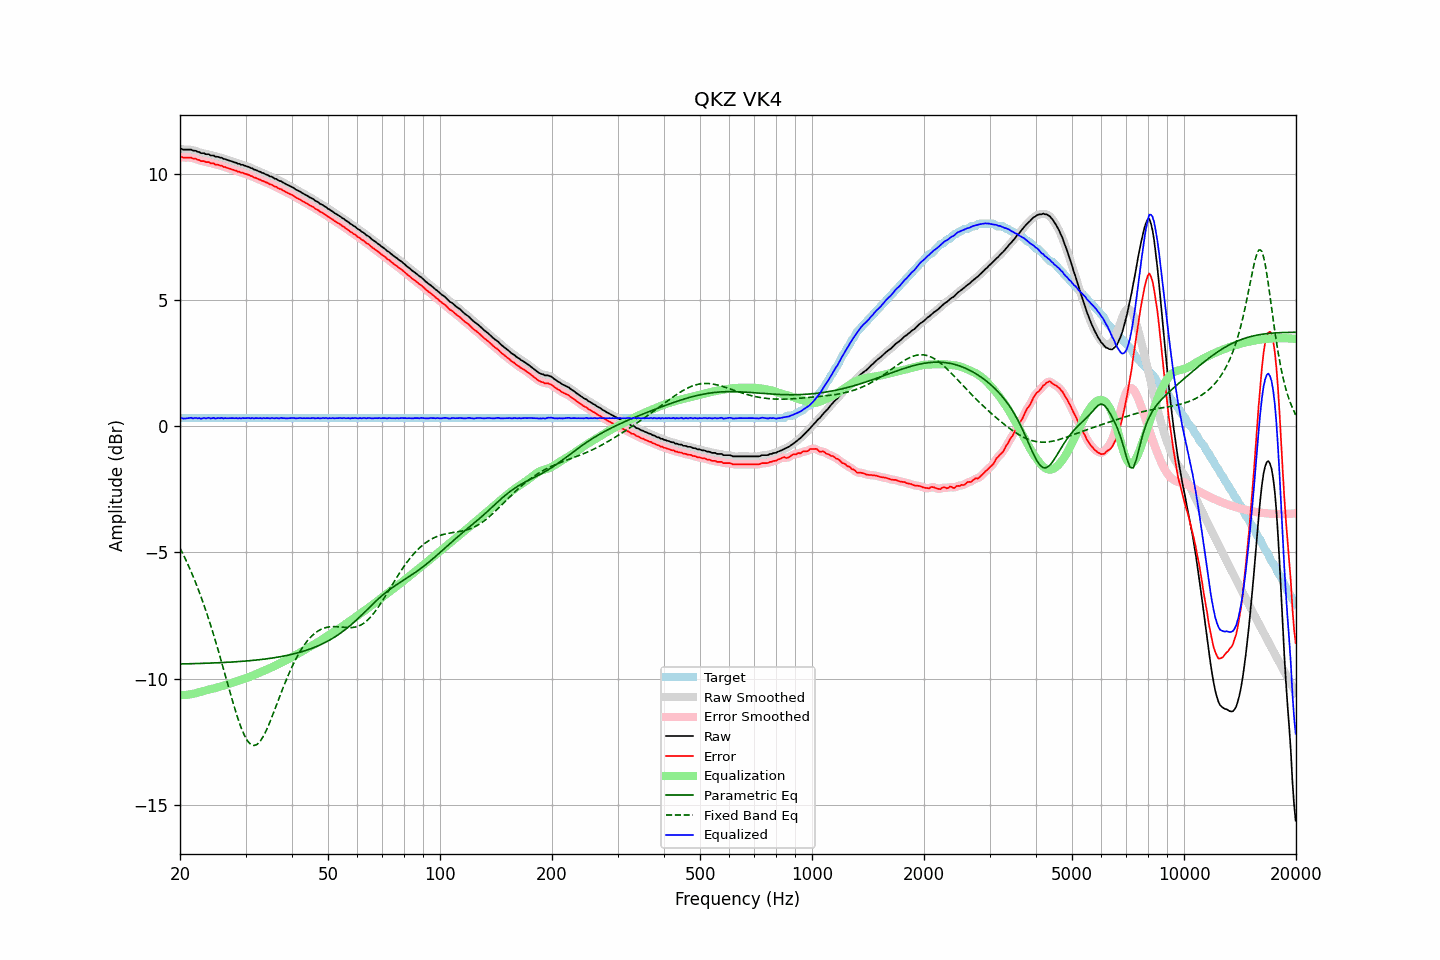

Values plotted in this chart, from the file beside it:
frequency, raw, error, smoothed, error_smoothed, equalization, parametric_eq, fixed_band_eq, equalized_raw, equalized_smoothed, target
20.00, 10.98, 10.66, 10.98, 10.67, -10.65, -9.42, -4.83, 0.32, 0.33, 0.31
20.20, 10.98, 10.66, 10.97, 10.65, -10.65, -9.42, -4.95, 0.32, 0.31, 0.31
20.40, 10.95, 10.63, 10.96, 10.64, -10.65, -9.42, -5.08, 0.30, 0.31, 0.31
20.61, 10.95, 10.63, 10.95, 10.64, -10.65, -9.42, -5.21, 0.30, 0.30, 0.31
20.81, 10.95, 10.63, 10.95, 10.63, -10.64, -9.41, -5.35, 0.31, 0.30, 0.31
21.02, 10.95, 10.63, 10.95, 10.64, -10.64, -9.41, -5.49, 0.31, 0.32, 0.31
21.23, 10.95, 10.63, 10.95, 10.63, -10.63, -9.41, -5.63, 0.32, 0.32, 0.31
21.44, 10.95, 10.63, 10.94, 10.62, -10.62, -9.41, -5.78, 0.33, 0.32, 0.31
21.66, 10.91, 10.60, 10.93, 10.61, -10.60, -9.41, -5.93, 0.30, 0.32, 0.31
21.87, 10.91, 10.59, 10.91, 10.59, -10.59, -9.41, -6.08, 0.32, 0.32, 0.31
22.09, 10.90, 10.58, 10.89, 10.58, -10.57, -9.40, -6.24, 0.33, 0.32, 0.31
22.31, 10.86, 10.54, 10.87, 10.56, -10.56, -9.40, -6.41, 0.30, 0.32, 0.31
22.54, 10.86, 10.54, 10.84, 10.53, -10.54, -9.40, -6.57, 0.32, 0.31, 0.31
22.76, 10.81, 10.49, 10.83, 10.51, -10.52, -9.40, -6.75, 0.29, 0.31, 0.31
22.99, 10.81, 10.49, 10.81, 10.50, -10.50, -9.40, -6.92, 0.31, 0.31, 0.31
23.22, 10.81, 10.49, 10.79, 10.48, -10.48, -9.39, -7.11, 0.33, 0.31, 0.31
23.45, 10.77, 10.45, 10.79, 10.47, -10.47, -9.39, -7.29, 0.30, 0.32, 0.31
23.69, 10.77, 10.45, 10.77, 10.45, -10.45, -9.39, -7.48, 0.32, 0.32, 0.31
23.92, 10.77, 10.45, 10.75, 10.43, -10.44, -9.39, -7.67, 0.33, 0.31, 0.31
24.16, 10.72, 10.40, 10.74, 10.43, -10.42, -9.38, -7.88, 0.30, 0.32, 0.31
24.40, 10.72, 10.40, 10.72, 10.40, -10.41, -9.38, -8.08, 0.31, 0.31, 0.31
24.65, 10.72, 10.40, 10.70, 10.38, -10.39, -9.38, -8.29, 0.33, 0.31, 0.31
24.89, 10.67, 10.35, 10.69, 10.37, -10.37, -9.38, -8.50, 0.30, 0.32, 0.31
25.14, 10.67, 10.35, 10.67, 10.35, -10.35, -9.37, -8.71, 0.31, 0.31, 0.31
25.39, 10.66, 10.34, 10.65, 10.34, -10.34, -9.37, -8.93, 0.32, 0.32, 0.31
25.65, 10.63, 10.31, 10.64, 10.32, -10.32, -9.37, -9.15, 0.31, 0.32, 0.31
25.91, 10.63, 10.31, 10.62, 10.30, -10.30, -9.37, -9.38, 0.33, 0.32, 0.31
26.16, 10.58, 10.26, 10.59, 10.28, -10.28, -9.36, -9.60, 0.30, 0.31, 0.31
26.43, 10.58, 10.26, 10.57, 10.26, -10.26, -9.36, -9.83, 0.32, 0.31, 0.31
26.69, 10.55, 10.23, 10.55, 10.23, -10.24, -9.36, -10.06, 0.31, 0.31, 0.31
26.96, 10.53, 10.21, 10.53, 10.22, -10.22, -9.35, -10.29, 0.31, 0.32, 0.31
27.23, 10.51, 10.19, 10.51, 10.19, -10.19, -9.35, -10.51, 0.31, 0.31, 0.31
27.50, 10.49, 10.17, 10.49, 10.17, -10.17, -9.34, -10.74, 0.32, 0.32, 0.31
27.77, 10.47, 10.15, 10.47, 10.15, -10.15, -9.34, -10.96, 0.32, 0.32, 0.31
28.05, 10.44, 10.12, 10.44, 10.13, -10.13, -9.34, -11.17, 0.31, 0.31, 0.31
28.33, 10.43, 10.11, 10.42, 10.11, -10.11, -9.33, -11.38, 0.32, 0.31, 0.31
28.62, 10.39, 10.08, 10.40, 10.08, -10.09, -9.33, -11.58, 0.30, 0.31, 0.31
28.90, 10.39, 10.07, 10.38, 10.07, -10.07, -9.32, -11.76, 0.32, 0.31, 0.31
29.19, 10.35, 10.03, 10.36, 10.04, -10.05, -9.32, -11.94, 0.30, 0.31, 0.31
29.48, 10.35, 10.03, 10.34, 10.03, -10.03, -9.31, -12.09, 0.32, 0.32, 0.31
29.78, 10.32, 10.00, 10.32, 10.01, -10.01, -9.31, -12.24, 0.31, 0.31, 0.31
30.08, 10.30, 9.98, 10.30, 9.99, -9.98, -9.30, -12.36, 0.32, 0.32, 0.31
30.38, 10.28, 9.96, 10.28, 9.96, -9.96, -9.30, -12.46, 0.32, 0.32, 0.31
30.68, 10.26, 9.94, 10.26, 9.94, -9.94, -9.29, -12.54, 0.32, 0.32, 0.31
30.99, 10.22, 9.91, 10.23, 9.91, -9.91, -9.29, -12.60, 0.31, 0.32, 0.31
31.30, 10.21, 9.89, 10.20, 9.88, -9.89, -9.28, -12.63, 0.32, 0.31, 0.31
31.61, 10.16, 9.84, 10.17, 9.86, -9.86, -9.27, -12.65, 0.30, 0.31, 0.31
31.93, 10.15, 9.83, 10.14, 9.83, -9.83, -9.27, -12.63, 0.32, 0.31, 0.31
32.24, 10.12, 9.80, 10.12, 9.80, -9.80, -9.26, -12.60, 0.31, 0.31, 0.31
32.57, 10.09, 9.77, 10.09, 9.78, -9.78, -9.25, -12.54, 0.31, 0.31, 0.31
32.89, 10.07, 9.75, 10.06, 9.75, -9.75, -9.25, -12.47, 0.32, 0.31, 0.31
33.22, 10.03, 9.71, 10.04, 9.72, -9.72, -9.24, -12.37, 0.31, 0.31, 0.31
33.55, 10.02, 9.70, 10.01, 9.70, -9.70, -9.23, -12.27, 0.32, 0.31, 0.31
33.89, 9.98, 9.66, 9.98, 9.67, -9.67, -9.22, -12.14, 0.31, 0.32, 0.31
34.23, 9.96, 9.64, 9.96, 9.64, -9.64, -9.22, -12.01, 0.32, 0.31, 0.31
34.57, 9.93, 9.61, 9.93, 9.61, -9.61, -9.21, -11.86, 0.32, 0.31, 0.31
34.92, 9.89, 9.58, 9.90, 9.59, -9.58, -9.20, -11.71, 0.31, 0.32, 0.31
35.27, 9.88, 9.56, 9.87, 9.55, -9.55, -9.19, -11.55, 0.33, 0.31, 0.31
35.62, 9.84, 9.52, 9.84, 9.53, -9.52, -9.18, -11.38, 0.31, 0.32, 0.31
35.97, 9.80, 9.48, 9.81, 9.50, -9.49, -9.17, -11.22, 0.30, 0.32, 0.31
... 635 more rows
